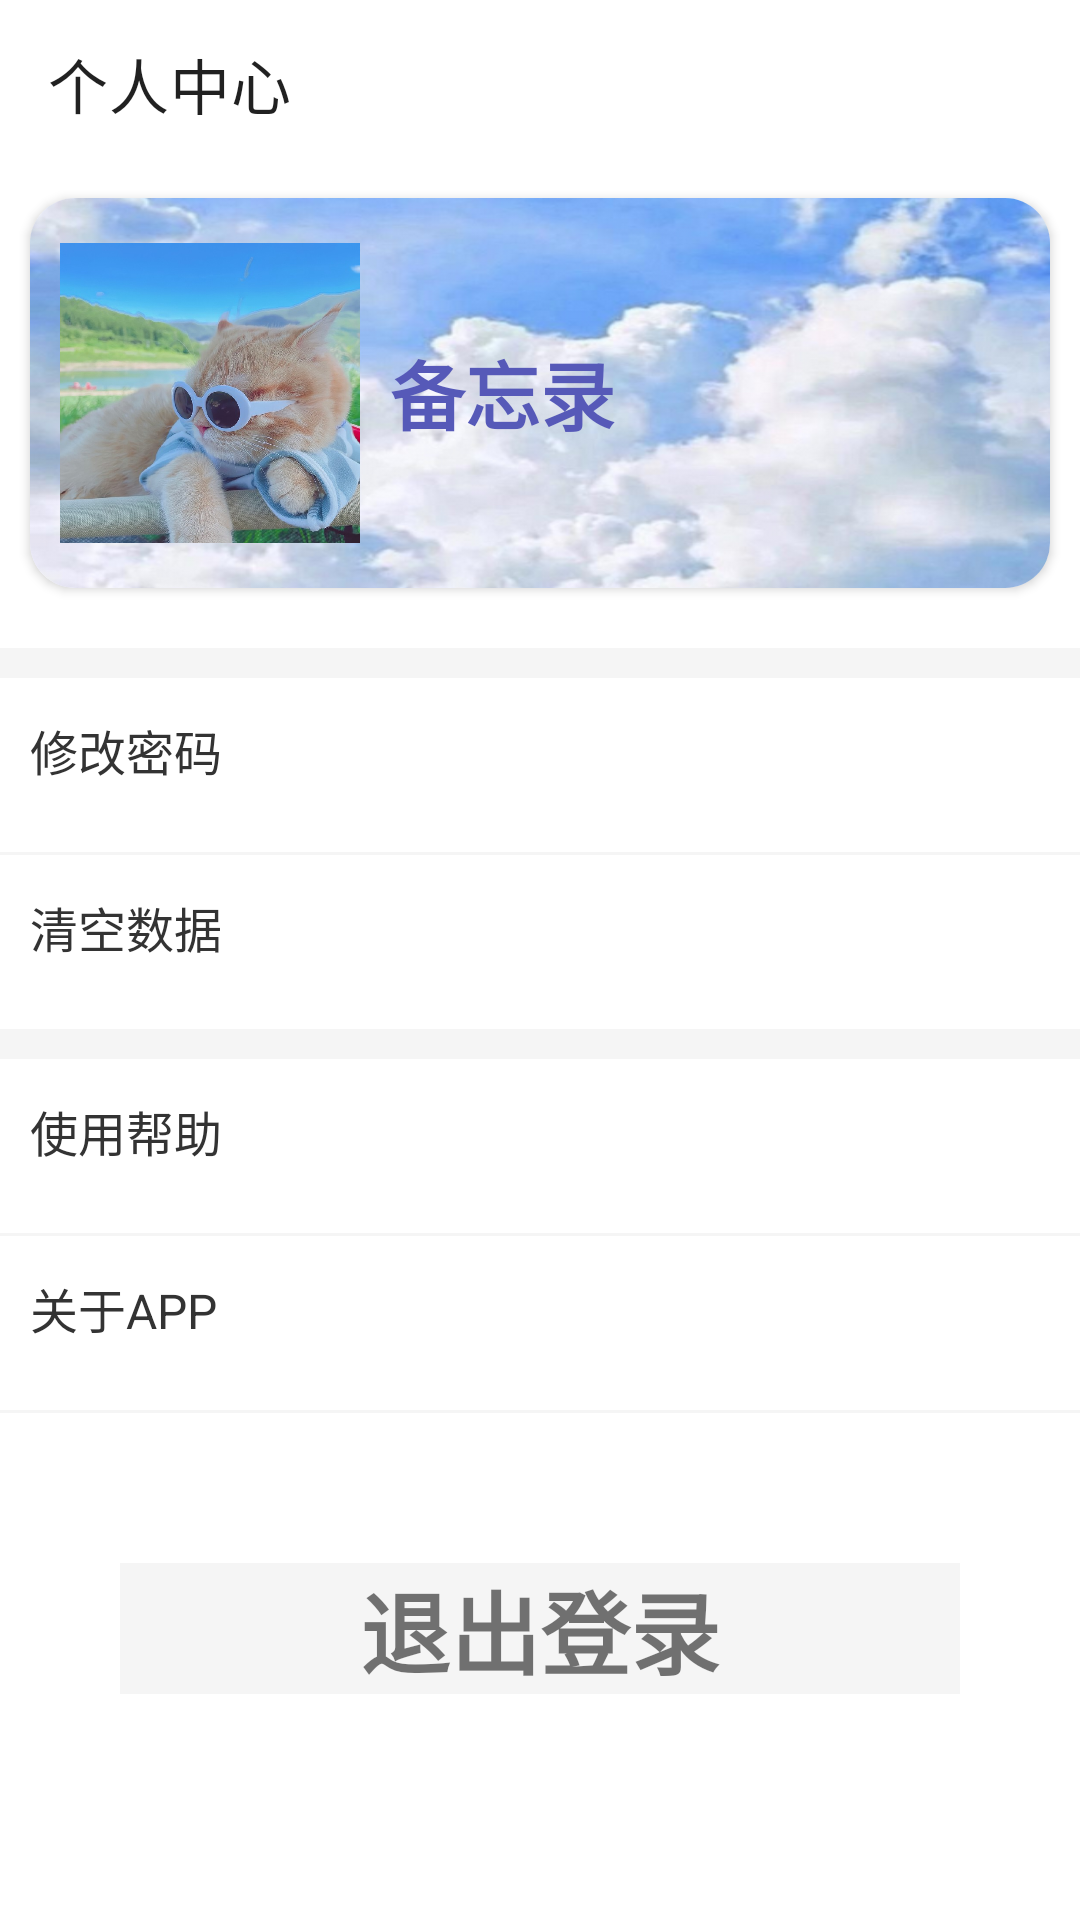

Produce the Android XML layout that renders to this screen, including the resource entries it uses.
<!-- AndroidManifest.xml: application theme Theme.MyMemo -->
<!-- res/layout/fragment_mine.xml -->
<?xml version="1.0" encoding="utf-8"?>
<LinearLayout xmlns:android="http://schemas.android.com/apk/res/android"
    xmlns:tools="http://schemas.android.com/tools"
    android:layout_width="match_parent"
    android:layout_height="match_parent"
    xmlns:app="http://schemas.android.com/apk/res-auto"
    android:orientation="vertical"
    tools:context=".fragment.HomeFragment">

    
    <androidx.appcompat.widget.Toolbar
        android:layout_width="match_parent"
        android:layout_height="wrap_content"
        app:title="@string/mine_fragment" />

    <androidx.cardview.widget.CardView
        android:layout_width="match_parent"
        android:layout_height="130dp"
        android:layout_margin="10dp"
        app:cardCornerRadius="15dp">
        <LinearLayout
            android:layout_width="match_parent"
            android:layout_height="match_parent"
            android:background="@mipmap/image_minebg"
            android:gravity="center">
            <ImageView
                android:layout_width="100dp"
                android:layout_height="100dp"
                android:src="@mipmap/image_minehead"
                android:layout_marginLeft="10dp" />

            <LinearLayout
                android:layout_width="match_parent"
                android:layout_height="wrap_content"
                android:layout_marginLeft="10dp"
                android:orientation="vertical">

                <TextView
                    android:id="@+id/tv_username"
                    android:layout_width="wrap_content"
                    android:layout_height="wrap_content"
                    android:text="@string/app_name"
                    android:textColor="@color/my_light_primary"
                    android:textStyle="bold"
                    android:textSize="25sp"/>

            </LinearLayout>
        </LinearLayout>
    </androidx.cardview.widget.CardView>

    
    <View
        android:layout_width="match_parent"
        android:layout_height="10dp"
        android:layout_marginTop="10dp"
        android:background="#f5f5f5" />

    
    <TextView
        android:id="@+id/btn_edit_pwd"
        android:layout_width="match_parent"
        android:layout_height="48dp"
        android:background="?attr/selectableItemBackground"
        android:clickable="true"
        android:drawableRight="@drawable/baseline_keyboard_arrow_right_24"
        android:focusable="true"
        android:gravity="center_vertical"
        android:paddingLeft="10dp"
        android:paddingRight="10dp"
        android:text="修改密码"
        android:textColor="#333333"
        android:textSize="16sp" />
    <View
        android:layout_width="match_parent"
        android:layout_height="1dp"
        android:layout_marginTop="10dp"
        android:background="#f5f5f5" />


    <TextView
        android:id="@+id/btn_clear"
        android:layout_width="match_parent"
        android:layout_height="48dp"
        android:background="?attr/selectableItemBackground"
        android:clickable="true"
        android:drawableRight="@drawable/baseline_keyboard_arrow_right_24"
        android:focusable="true"
        android:gravity="center_vertical"
        android:paddingLeft="10dp"
        android:paddingRight="10dp"
        android:text="清空数据"
        android:textColor="#333333"
        android:textSize="16sp" />
    <View
        android:layout_width="match_parent"
        android:layout_height="10dp"
        android:layout_marginTop="10dp"
        android:background="#f5f5f5" />

    <TextView
        android:id="@+id/btn_help"
        android:layout_width="match_parent"
        android:layout_height="48dp"
        android:background="?attr/selectableItemBackground"
        android:clickable="true"
        android:drawableRight="@drawable/baseline_keyboard_arrow_right_24"
        android:focusable="true"
        android:gravity="center_vertical"
        android:paddingLeft="10dp"
        android:paddingRight="10dp"
        android:text="使用帮助"
        android:textColor="#333333"
        android:textSize="16sp" />
    <View
        android:layout_width="match_parent"
        android:layout_height="1dp"
        android:layout_marginTop="10dp"
        android:background="#f5f5f5" />

    <TextView
        android:id="@+id/btn_app"
        android:layout_width="match_parent"
        android:layout_height="48dp"
        android:background="?attr/selectableItemBackground"
        android:clickable="true"
        android:drawableRight="@drawable/baseline_keyboard_arrow_right_24"
        android:focusable="true"
        android:gravity="center_vertical"
        android:paddingLeft="10dp"
        android:paddingRight="10dp"
        android:text="关于APP"
        android:textColor="#333333"
        android:textSize="16sp" />
    <View
        android:layout_width="match_parent"
        android:layout_height="1dp"
        android:layout_marginTop="10dp"
        android:background="#f5f5f5" />

    <TextView
        android:id="@+id/tv_quit"
        android:layout_width="match_parent"
        android:layout_height="wrap_content"
        android:text="退出登录"
        android:layout_marginTop="50dp"
        android:layout_marginHorizontal="40dp"
        android:textStyle="bold"
        android:gravity="center"
        android:textSize="30dp"
        android:background="#f5f5f5">
    </TextView>






</LinearLayout>
<!-- resources referenced by this layout -->
<resources>
  <color name="my_light_primary">#5659B8</color>
  <!-- mipmap image_minebg: png bitmap (mipmap-xxhdpi, 219204 bytes) -->
  <!-- mipmap image_minehead: jpg bitmap (mipmap-xxhdpi, 103680 bytes) -->
  <string name="app_name">备忘录</string>
  <string name="mine_fragment">个人中心</string>
  <style name="Theme.MyMemo" parent="Theme.MaterialComponents.Light.NoActionBar">
  
  
          <item name="colorPrimary">@color/my_light_primary</item>
          
          <item name="android:statusBarColor" tools:targetApi="l">#fff0bf</item>
          <item name="android:windowLightStatusBar" tools:targetApi="m">true</item>
  
      </style>
</resources>
